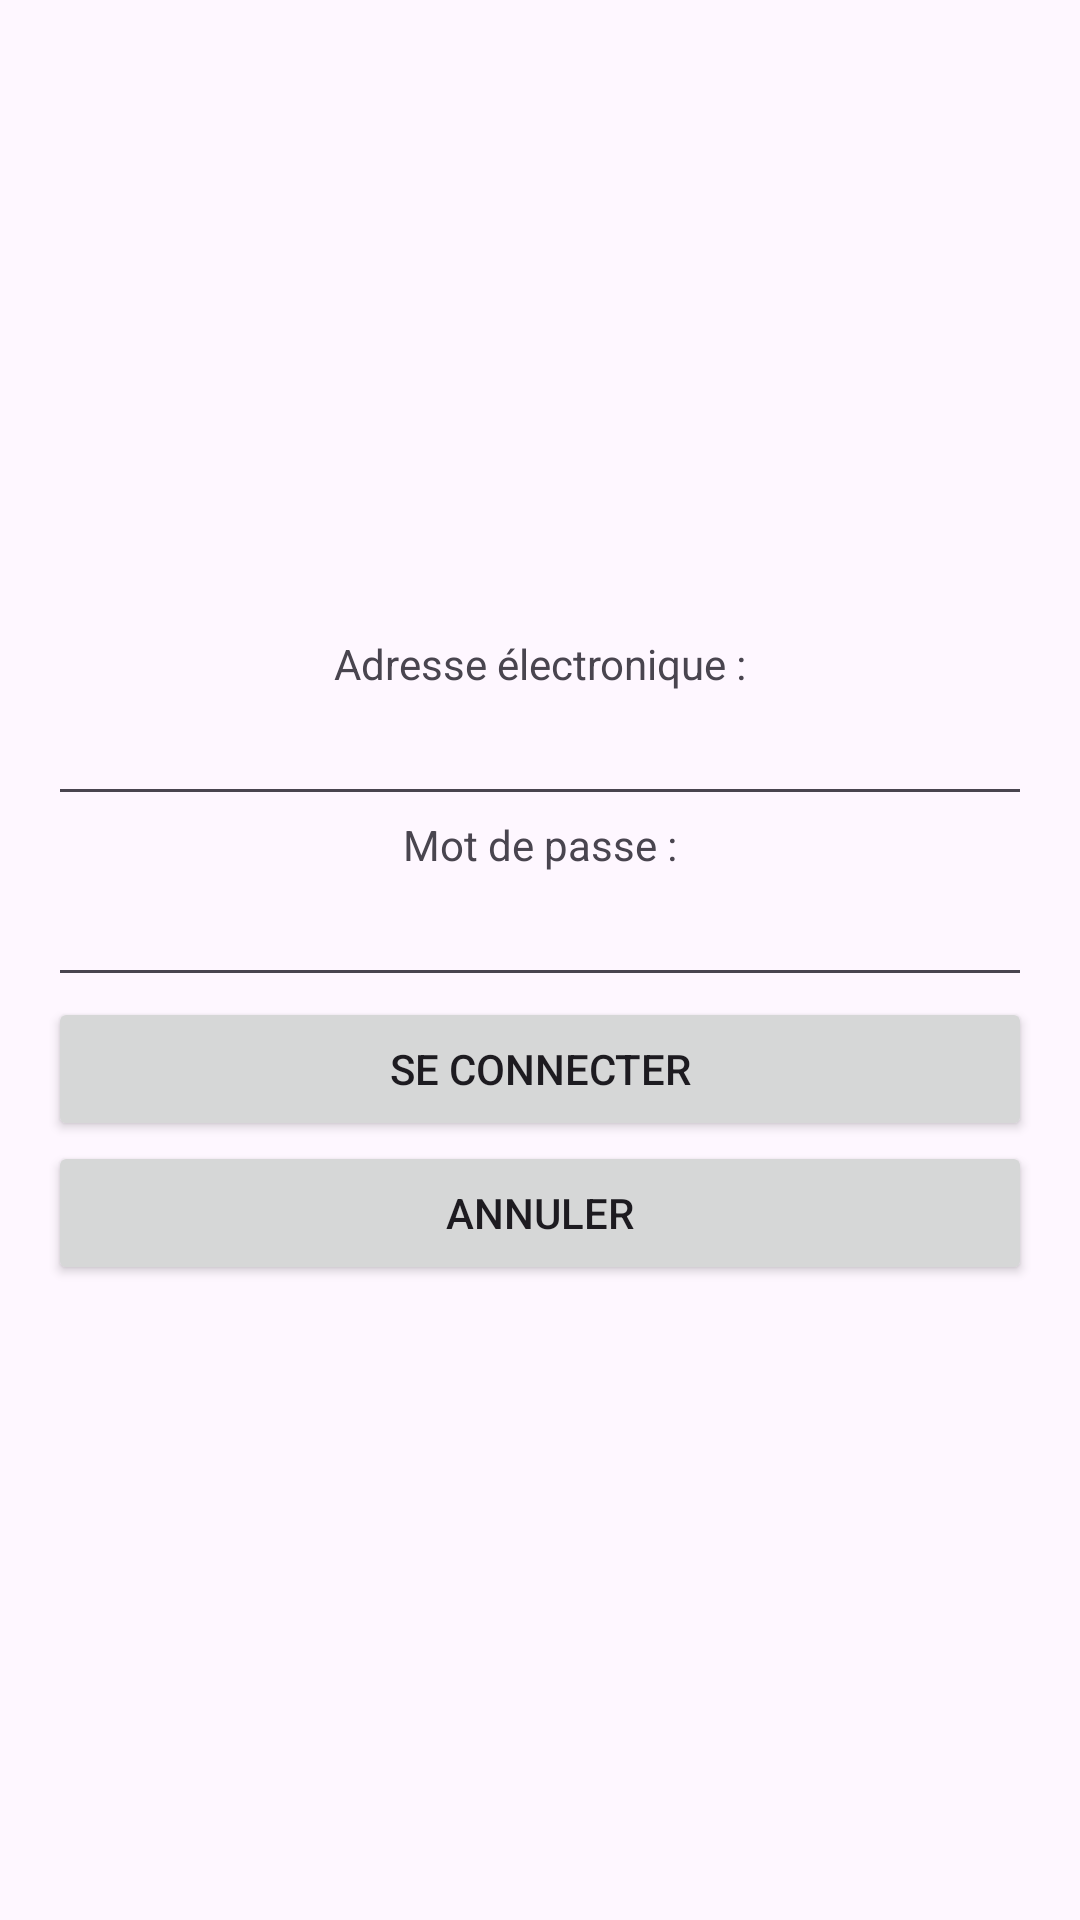

Android layout source for this screen:
<!-- AndroidManifest.xml: activity theme Theme.Comeat -->
<!-- res/layout/activity_main.xml -->
<?xml version="1.0" encoding="utf-8"?>
<LinearLayout xmlns:android="http://schemas.android.com/apk/res/android"
    android:layout_width="match_parent"
    android:layout_height="match_parent"
    android:orientation="vertical"
    android:padding="16dp"
    android:gravity="center">

    <TextView
        android:layout_width="match_parent"
        android:layout_height="wrap_content"
        android:text="@string/lbl_email"
        android:gravity="center" />

    <EditText
        android:id="@+id/email"
        android:layout_width="match_parent"
        android:layout_height="wrap_content"
        android:inputType="textEmailAddress"
        android:gravity="center" />

    <TextView
        android:layout_width="match_parent"
        android:layout_height="wrap_content"
        android:text="@string/lbl_mdp"
        android:gravity="center" />

    <EditText
        android:id="@+id/mdp"
        android:layout_width="match_parent"
        android:layout_height="wrap_content"
        android:inputType="textPassword"
        android:gravity="center" />

    <Button
        android:id="@+id/connecter"
        android:layout_width="match_parent"
        android:layout_height="wrap_content"
        android:text="@string/btn_connecter" />

    <Button
        android:id="@+id/annuler"
        android:layout_width="match_parent"
        android:layout_height="wrap_content"
        android:text="@string/btn_annuler" />

</LinearLayout>
<!-- resources referenced by this layout -->
<resources>
  <string name="btn_annuler">Annuler</string>
  <string name="btn_connecter">Se connecter</string>
  <string name="lbl_email">Adresse électronique :</string>
  <string name="lbl_mdp">Mot de passe :</string>
  <style name="Theme.Comeat" parent="Theme.MaterialComponents.Light.NoActionBar" />
</resources>
